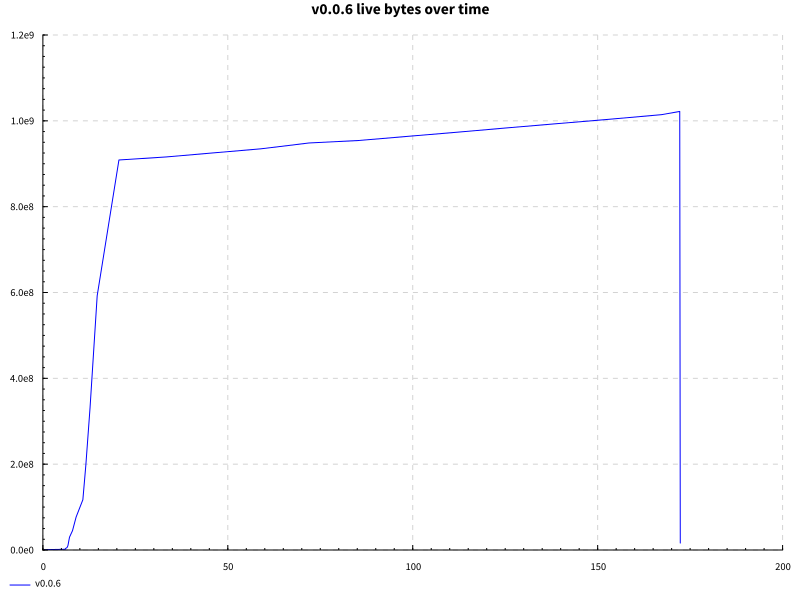

Data behind this chart, as committed beside it:
name, success, samples, startup, setup, experiment, maxResidency
getDefinition, True, 200, 19.43, 0.0, 150.8, 974MB
